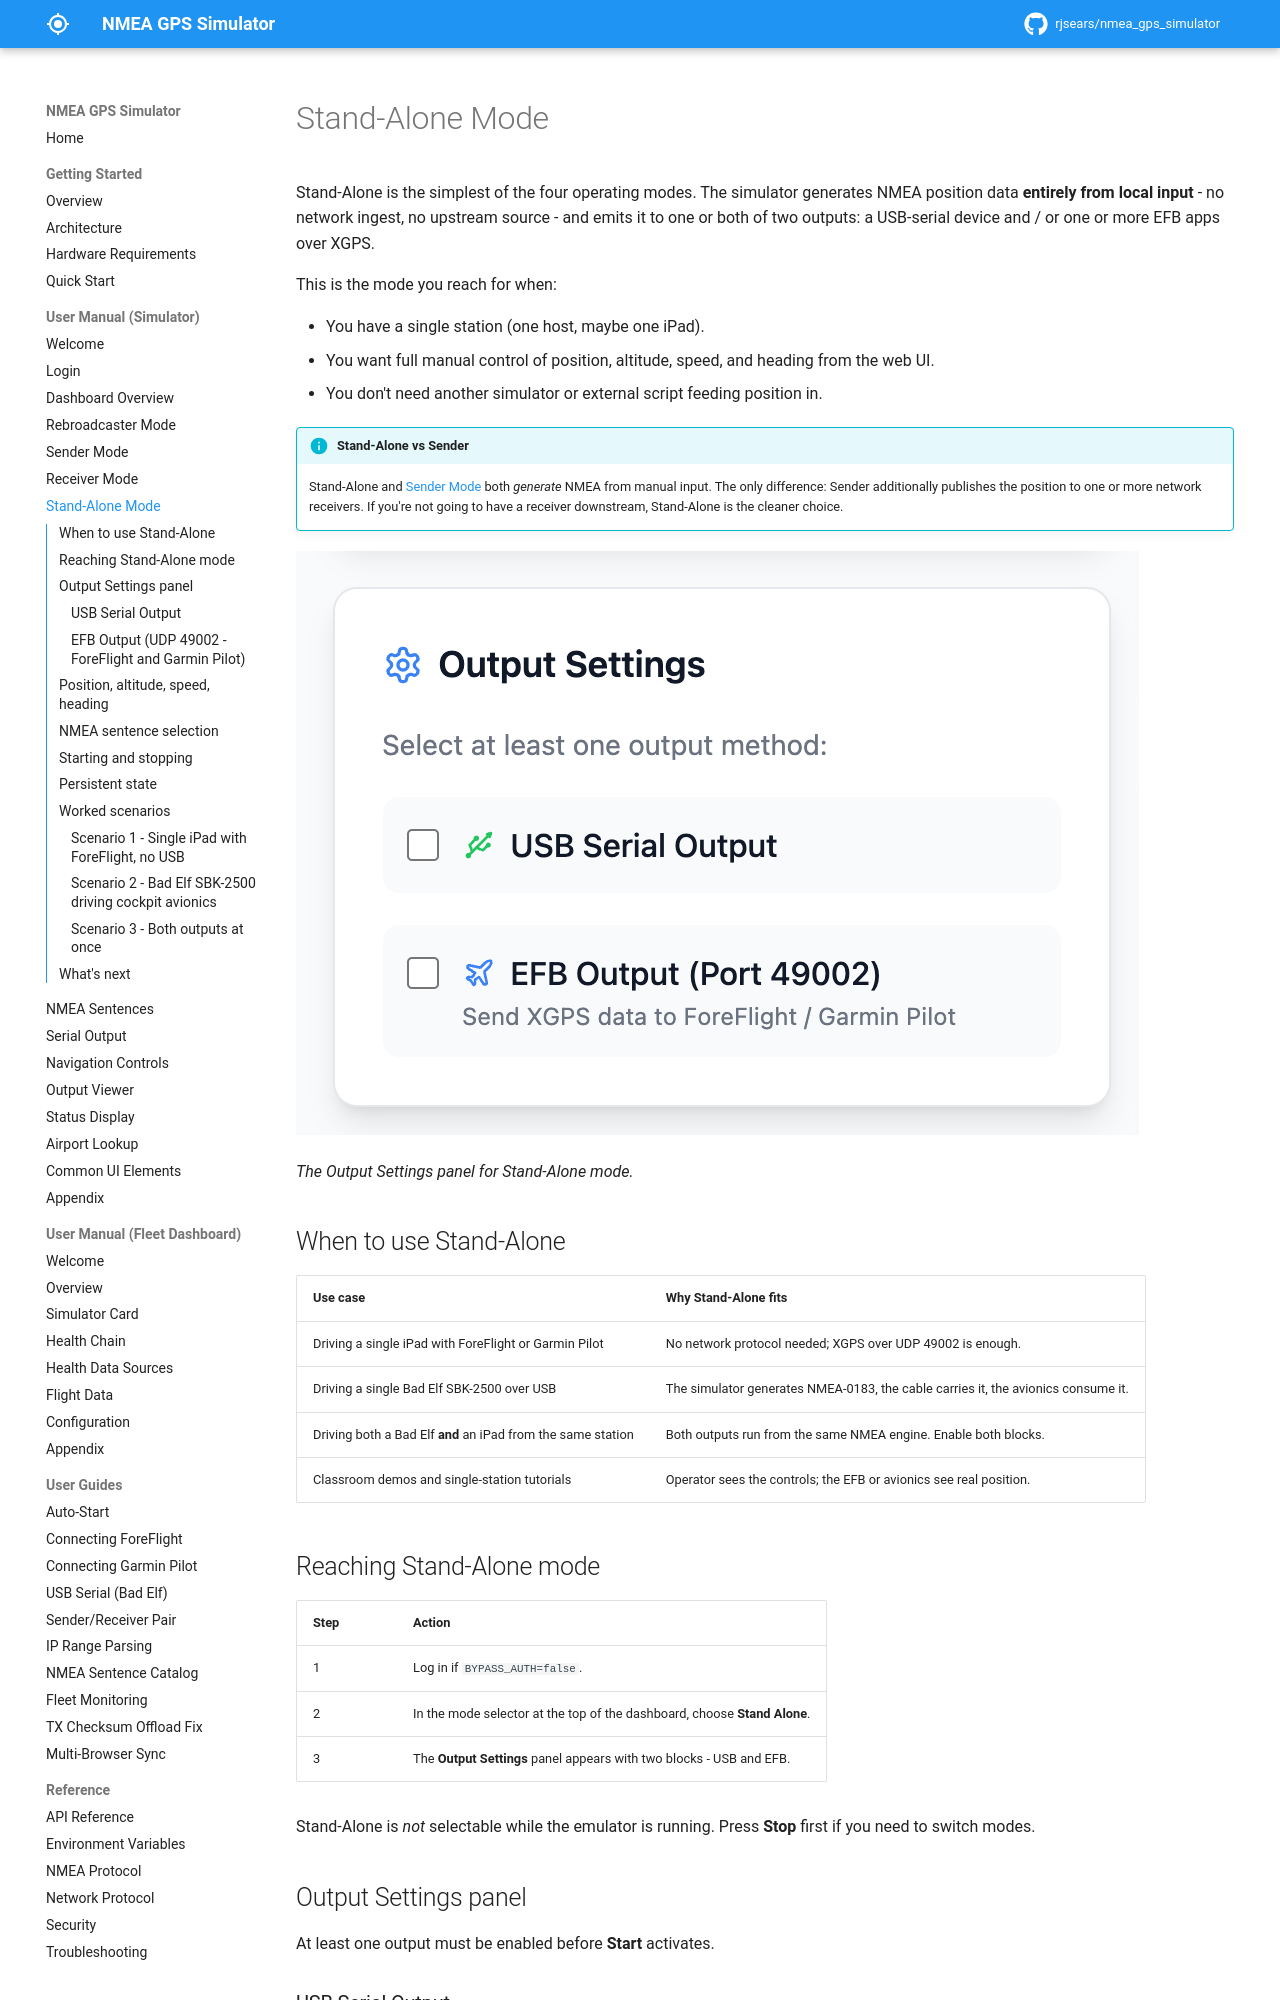

repository: rjsears/nmea_gps_simulator · page: manual/mode-standalone/index.html · generator: mkdocs

# Stand-Alone Mode

Stand-Alone is the simplest of the four operating modes. The simulator generates NMEA position data **entirely from local input** - no network ingest, no upstream source - and emits it to one or both of two outputs: a USB-serial device and / or one or more EFB apps over XGPS.

This is the mode you reach for when:

- You have a single station (one host, maybe one iPad).
- You want full manual control of position, altitude, speed, and heading from the web UI.
- You don't need another simulator or external script feeding position in.

!!! info "Stand-Alone vs Sender"
    Stand-Alone and [Sender Mode](mode-sender.md) both *generate* NMEA from manual input. The only difference: Sender additionally publishes the position to one or more network receivers. If you're not going to have a receiver downstream, Stand-Alone is the cleaner choice.

![The Output Settings panel for Stand-Alone mode.](../images/screenshots/mode-standalone-01-overview.png)

*The Output Settings panel for Stand-Alone mode.*

## When to use Stand-Alone

| Use case | Why Stand-Alone fits |
|----------|----------------------|
| Driving a single iPad with ForeFlight or Garmin Pilot | No network protocol needed; XGPS over UDP 49002 is enough. |
| Driving a single Bad Elf SBK-2500 over USB | The simulator generates NMEA-0183, the cable carries it, the avionics consume it. |
| Driving both a Bad Elf **and** an iPad from the same station | Both outputs run from the same NMEA engine. Enable both blocks. |
| Classroom demos and single-station tutorials | Operator sees the controls; the EFB or avionics see real position. |

## Reaching Stand-Alone mode

| Step | Action |
|------|--------|
| 1 | Log in if `BYPASS_AUTH=false`. |
| 2 | In the mode selector at the top of the dashboard, choose **Stand Alone**. |
| 3 | The **Output Settings** panel appears with two blocks - USB and EFB. |

Stand-Alone is *not* selectable while the emulator is running. Press **Stop** first if you need to switch modes.

## Output Settings panel

At least one output must be enabled before **Start** activates.
